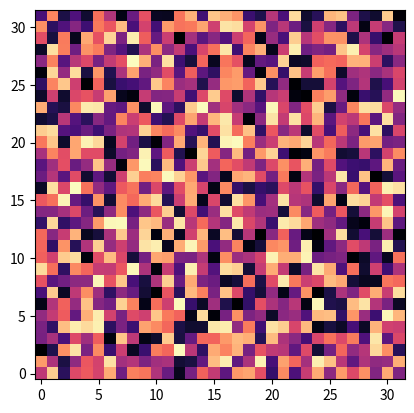

Python code for this plot: (Note: this script raises an exception after producing the figure.)
import numpy as np
import matplotlib.pyplot as plt

plt.imshow( np.random.rand( 32, 32 ), origin='lower', cmap=plt.get_cmap('magma') );

import numpy as np
import ipcmagic
import ipyparallel as ipp

%ipcluster start -n 4

c = ipp.Client()

c.ids

%%px
import socket
from mpi4py import MPI

%%px
print("Hello World from rank %s of %s on nid %s" % (MPI.COMM_WORLD.rank,
                                                    MPI.COMM_WORLD.size,
                                                    socket.gethostname()))

%ipcluster stop

import numpy as np
import cupy as cp
import time

### Numpy and CPU
s = time.time()
x_cpu = np.ones((1000,1000,1000))
e = time.time()
print(e - s)

### CuPy and GPU
s = time.time()
x_gpu = cp.ones((1000,1000,1000))
cp.cuda.Stream.null.synchronize()
e = time.time()
print(e - s)

import gt4py
from gt4py import gtscript

@gtscript.stencil(backend="numpy")
def copy_stencil(in_field: gtscript.Field[float], out_field: gtscript.Field[float]):
    from __gtscript__ import computation, interval, PARALLEL

    with computation(PARALLEL), interval(...):
        out_field = in_field

shape = (2,4,4)
in_storage = gt4py.storage.ones(shape=shape, default_origin=(0,0,0), dtype=float, backend="numpy")
out_storage = gt4py.storage.zeros(shape=shape, default_origin=(0,0,0), dtype=float, backend="numpy")
copy_stencil(in_storage, out_storage)
print(out_storage)

import pip

pip.main(['list'])

